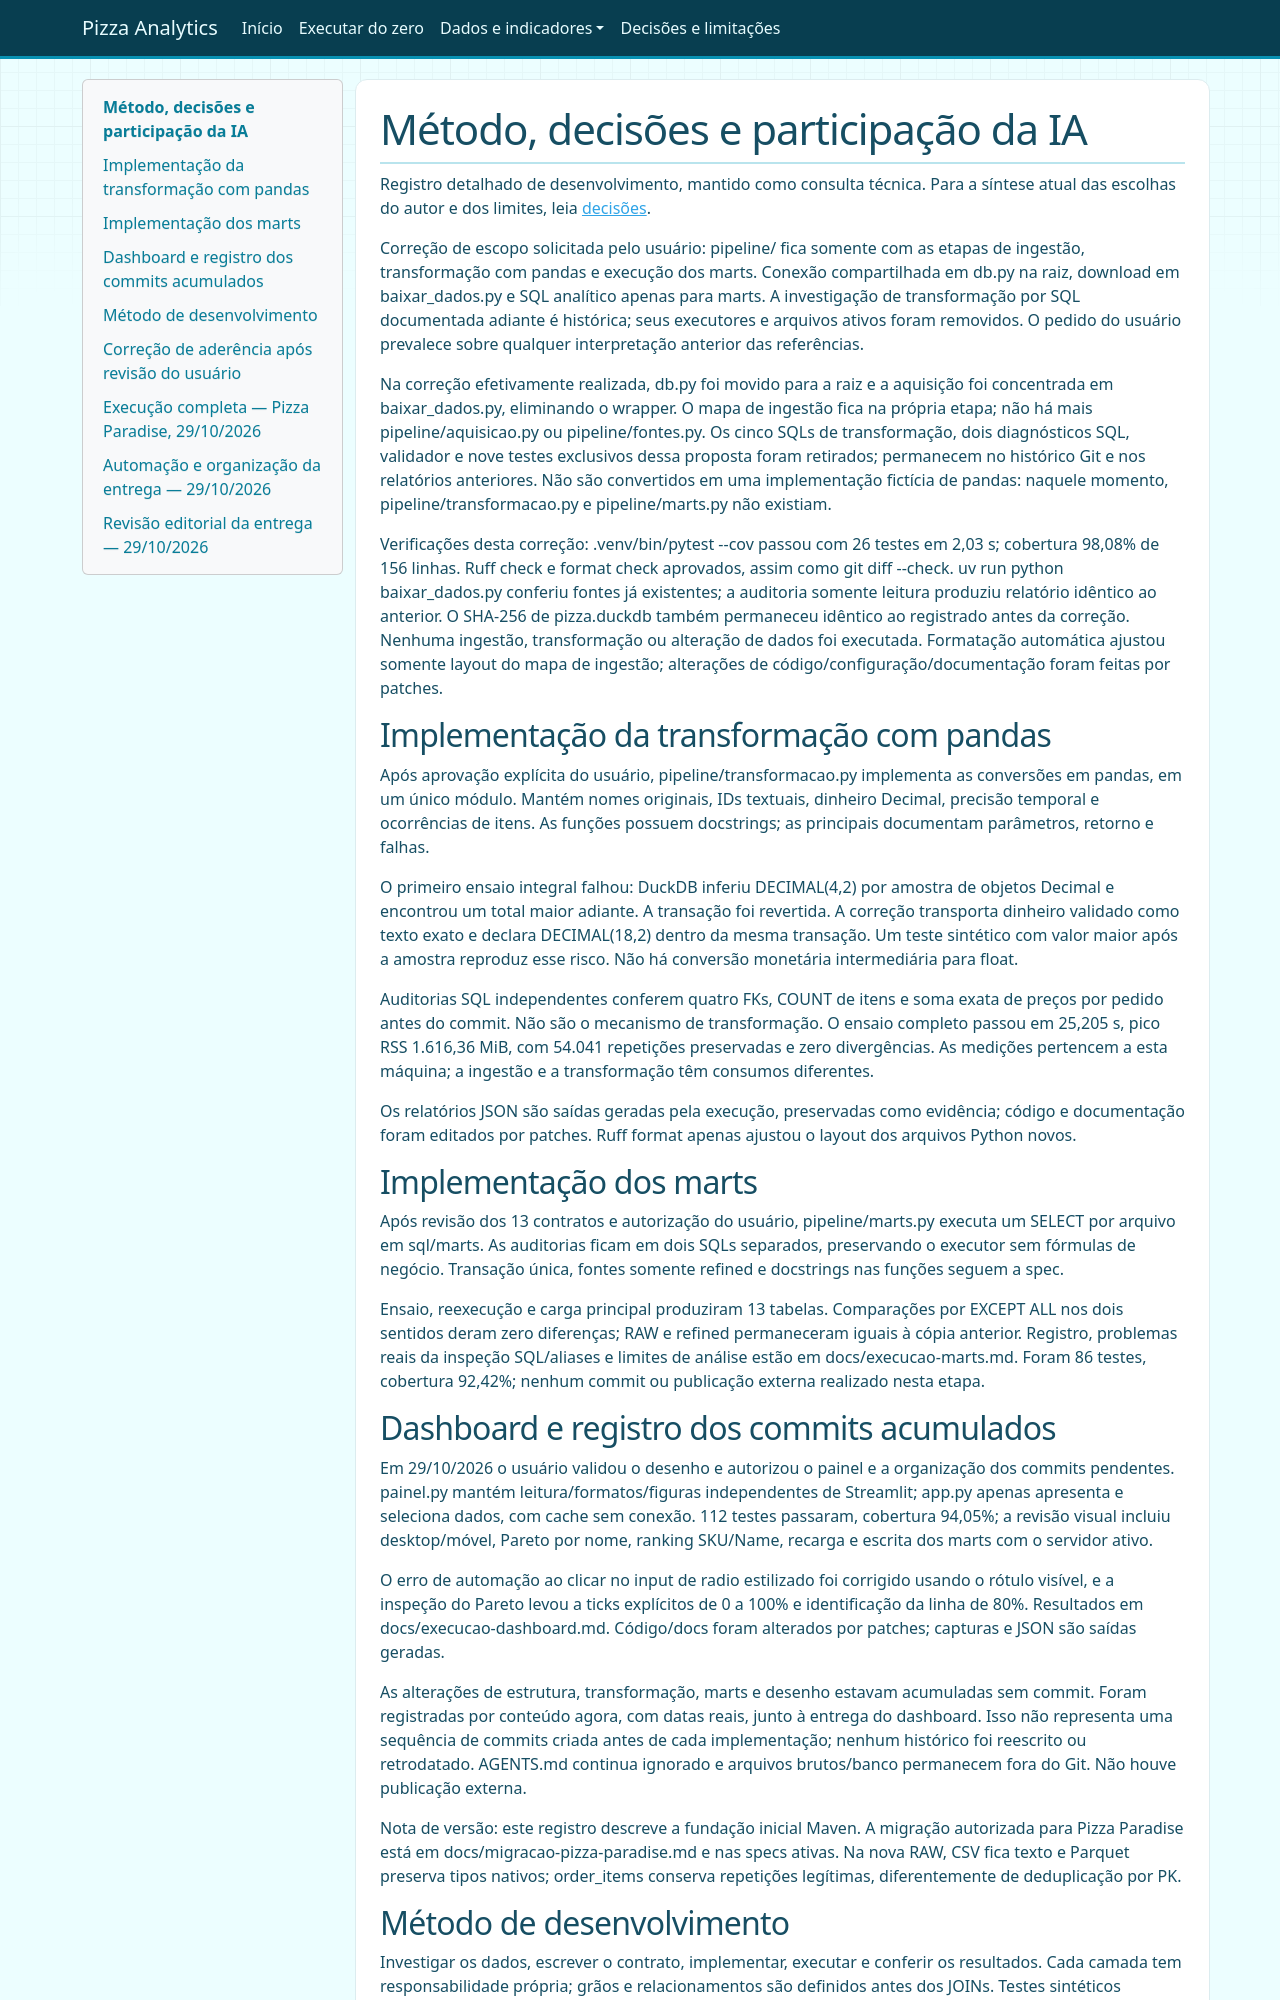

repository: Lal3x/end-to-end-pizza-analytics · page: metodologia/index.html · generator: mkdocs

# Método, decisões e participação da IA

Registro detalhado de desenvolvimento, mantido como consulta técnica. Para a
síntese atual das escolhas do autor e dos limites, leia [decisões](decisoes.md).

Correção de escopo solicitada pelo usuário: pipeline/ fica somente com as
etapas de ingestão, transformação com pandas e execução dos marts. Conexão
compartilhada em db.py na raiz, download em baixar_dados.py e SQL analítico
apenas para marts. A investigação de transformação por SQL documentada adiante
é histórica; seus executores e arquivos ativos foram removidos. O pedido do
usuário prevalece sobre qualquer interpretação anterior das referências.

Na correção efetivamente realizada, db.py foi movido para a raiz e a aquisição
foi concentrada em baixar_dados.py, eliminando o wrapper. O mapa de ingestão
fica na própria etapa; não há mais pipeline/aquisicao.py ou pipeline/fontes.py.
Os cinco SQLs de transformação, dois diagnósticos SQL, validador e nove testes
exclusivos dessa proposta foram retirados; permanecem no histórico Git e nos
relatórios anteriores. Não são convertidos em uma implementação fictícia de
pandas: naquele momento, pipeline/transformacao.py e pipeline/marts.py não existiam.

Verificações desta correção: .venv/bin/pytest --cov passou com 26 testes em
2,03 s; cobertura 98,08% de 156 linhas. Ruff check e format check aprovados,
assim como git diff --check. uv run python baixar_dados.py conferiu fontes já
existentes; a auditoria somente leitura produziu relatório idêntico ao anterior.
O SHA-256 de pizza.duckdb também permaneceu idêntico ao registrado antes da
correção. Nenhuma ingestão, transformação ou alteração de dados foi executada.
Formatação automática ajustou somente layout do mapa de ingestão; alterações
de código/configuração/documentação foram feitas por patches.

## Implementação da transformação com pandas

Após aprovação explícita do usuário, pipeline/transformacao.py implementa as
conversões em pandas, em um único módulo. Mantém nomes originais, IDs textuais,
dinheiro Decimal, precisão temporal e ocorrências de itens. As funções possuem
docstrings; as principais documentam parâmetros, retorno e falhas.

O primeiro ensaio integral falhou: DuckDB inferiu DECIMAL(4,2) por amostra de
objetos Decimal e encontrou um total maior adiante. A transação foi revertida.
A correção transporta dinheiro validado como texto exato e declara DECIMAL(18,2)
dentro da mesma transação. Um teste sintético com valor maior após a amostra
reproduz esse risco. Não há conversão monetária intermediária para float.

Auditorias SQL independentes conferem quatro FKs, COUNT de itens e soma exata
de preços por pedido antes do commit. Não são o mecanismo de transformação.
O ensaio completo passou em 25,205 s, pico RSS 1.616,36 MiB, com 54.041
repetições preservadas e zero divergências. As medições pertencem a esta
máquina; a ingestão e a transformação têm consumos diferentes.

Os relatórios JSON são saídas geradas pela execução, preservadas como evidência;
código e documentação foram editados por patches. Ruff format apenas ajustou
o layout dos arquivos Python novos.

## Implementação dos marts

Após revisão dos 13 contratos e autorização do usuário, pipeline/marts.py
executa um SELECT por arquivo em sql/marts. As auditorias ficam em dois SQLs
separados, preservando o executor sem fórmulas de negócio. Transação única,
fontes somente refined e docstrings nas funções seguem a spec.

Ensaio, reexecução e carga principal produziram 13 tabelas. Comparações por
EXCEPT ALL nos dois sentidos deram zero diferenças; RAW e refined permaneceram
iguais à cópia anterior. Registro, problemas reais da inspeção SQL/aliases e
limites de análise estão em docs/execucao-marts.md. Foram 86 testes, cobertura
92,42%; nenhum commit ou publicação externa realizado nesta etapa.
